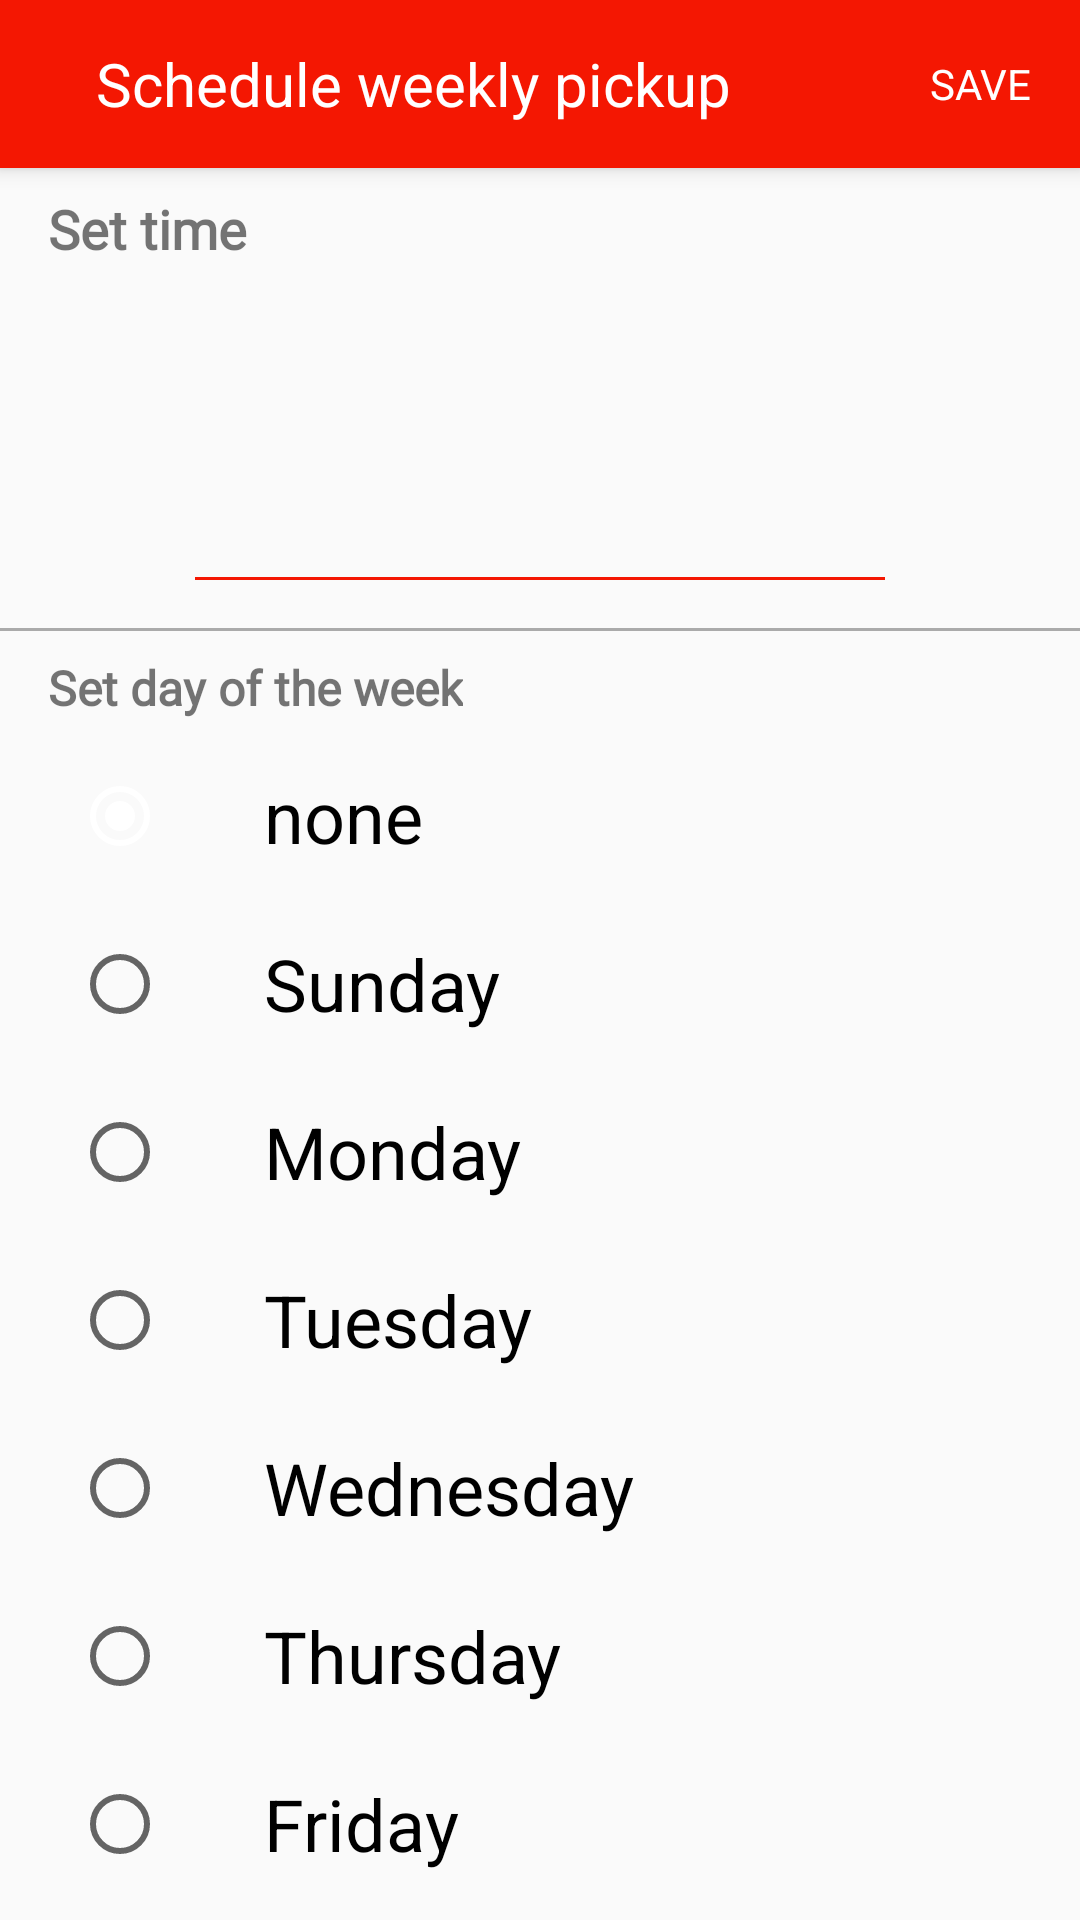

Reconstruct the res/layout file that produces this screen, plus the resources it refers to.
<!-- AndroidManifest.xml: application theme AppTheme -->
<!-- res/layout/weekly_dialog.xml -->
<?xml version="1.0" encoding="utf-8"?>
<LinearLayout xmlns:android="http://schemas.android.com/apk/res/android"
    xmlns:app="http://schemas.android.com/apk/res-auto"
    android:layout_width="match_parent"
    android:layout_height="match_parent"
    android:fadingEdge="horizontal"
    android:gravity="center_horizontal"
    android:orientation="vertical">

    <androidx.cardview.widget.CardView
        android:id="@+id/cardView"
        android:layout_width="match_parent"
        android:layout_height="?attr/actionBarSize"
        app:cardBackgroundColor="@color/colorPrimary"
        app:cardCornerRadius="0dp"
        app:cardElevation="4dp"
        app:layout_constraintEnd_toEndOf="parent"
        app:layout_constraintStart_toStartOf="parent"
        app:layout_constraintTop_toTopOf="parent">

        <RelativeLayout
            android:layout_width="match_parent"
            android:layout_height="match_parent">

            <ImageButton
                android:id="@+id/fullscreen_dialog_close"
                android:layout_width="wrap_content"
                android:layout_height="wrap_content"
                android:layout_centerVertical="true"
                android:layout_marginStart="8dp"
                android:background="?attr/selectableItemBackgroundBorderless"
                android:padding="8dp"
                android:src="@drawable/ic_close_white_24dp" />

            <TextView
                android:layout_width="wrap_content"
                android:layout_height="wrap_content"
                android:layout_centerVertical="true"
                android:layout_marginStart="8dp"
                android:layout_toEndOf="@id/fullscreen_dialog_close"
                android:text="Schedule weekly pickup"
                android:textColor="@android:color/white"
                android:textSize="20sp" />

            <TextView
                android:id="@+id/fullscreen_dialog_action"
                android:layout_width="wrap_content"
                android:layout_height="wrap_content"
                android:layout_alignParentEnd="true"
                android:layout_centerVertical="true"
                android:layout_marginEnd="8dp"
                android:background="?attr/selectableItemBackground"
                android:padding="8dp"
                android:text="SAVE"
                android:textColor="@android:color/white" />

        </RelativeLayout>

    </androidx.cardview.widget.CardView>

    <TextView
        android:id="@+id/orderID"
        android:layout_width="wrap_content"
        android:layout_height="wrap_content"
        android:layout_gravity="start"
        android:layout_marginStart="16dp"
        android:layout_marginTop="8dp"
        android:fontFamily="@font/roboto_thin"
        android:text="Set time"
        android:textSize="18sp"
        android:textStyle="bold"
        app:layout_constraintStart_toStartOf="parent"
        app:layout_constraintTop_toBottomOf="@+id/textView6" />

    <TextView
        android:id="@+id/editText"
        android:layout_width="wrap_content"
        android:layout_height="wrap_content"
        android:layout_marginStart="16dp"
        android:layout_marginTop="24dp"
        android:layout_marginEnd="16dp"
        android:fontFamily="@font/roboto_thin"
        android:gravity="clip_horizontal"
        android:textColor="@color/common_google_signin_btn_text_dark_focused"
        android:textSize="60sp" />

    <View
        android:id="@+id/view"
        android:layout_width="230dp"
        android:layout_height="1dp"
        android:layout_marginBottom="8dp"
        android:background="@color/colorPrimary"
        app:layout_constraintTop_toBottomOf="@+id/orderID" />

    <View
        android:id="@+id/view2"
        android:layout_width="match_parent"
        android:layout_height="1dp"
        android:layout_marginTop="8dp"
        android:background="@android:color/darker_gray"
        app:layout_constraintTop_toBottomOf="@+id/view" />

    <TextView
        android:id="@+id/textView1"
        android:layout_width="wrap_content"
        android:layout_height="wrap_content"
        android:layout_gravity="start"
        android:layout_marginStart="16dp"
        android:layout_marginTop="8dp"
        android:fontFamily="@font/roboto_thin"
        android:text="Set day of the week"
        android:textSize="16sp"
        android:textStyle="bold"
        app:layout_constraintStart_toStartOf="parent"
        app:layout_constraintTop_toBottomOf="@+id/textView6" />

    <androidx.core.widget.NestedScrollView
        android:layout_width="match_parent"
        android:layout_height="wrap_content"
        android:fillViewport="true">


        <RadioGroup
            android:id="@+id/rg"
            android:layout_width="match_parent"
            android:layout_height="wrap_content">

            <RadioButton
                android:id="@+id/noneRB"
                android:layout_width="wrap_content"
                android:layout_height="48dp"
                android:layout_marginStart="24dp"
                android:layout_marginTop="8dp"
                android:layout_weight="1"
                android:checked="true"
                android:minLines="0"
                android:paddingStart="32dp"
                android:text="none"
                android:textColor="@color/common_google_signin_btn_text_light_default"
                android:textSize="24sp" />

            <RadioButton
                android:id="@+id/rb"
                android:layout_width="wrap_content"
                android:layout_height="48dp"
                android:layout_marginStart="24dp"
                android:layout_marginTop="8dp"
                android:layout_weight="1"
                android:checked="false"
                android:minLines="1"
                android:paddingStart="32dp"
                android:text="Sunday"
                android:textSize="24sp" />

            <RadioButton
                android:id="@+id/rb1"
                android:layout_width="wrap_content"
                android:layout_height="48dp"
                android:layout_marginStart="24dp"
                android:layout_marginTop="8dp"
                android:layout_weight="1"
                android:minLines="2"
                android:paddingStart="32dp"
                android:text="Monday"
                android:textSize="24sp" />

            <RadioButton
                android:id="@+id/rb2"
                android:layout_width="wrap_content"
                android:layout_height="48dp"
                android:layout_marginStart="24dp"
                android:layout_marginTop="8dp"
                android:layout_weight="1"
                android:checked="false"
                android:minLines="3"
                android:paddingStart="32dp"
                android:text="Tuesday"
                android:textSize="24sp" />

            <RadioButton
                android:id="@+id/rb3"
                android:layout_width="wrap_content"
                android:layout_height="48dp"
                android:layout_marginStart="24dp"
                android:layout_marginTop="8dp"
                android:layout_weight="1"
                android:checked="false"
                android:minLines="4"
                android:paddingStart="32dp"
                android:text="Wednesday"
                android:textSize="24sp" />

            <RadioButton
                android:id="@+id/rb4"
                android:layout_width="wrap_content"
                android:layout_height="48dp"
                android:layout_marginStart="24dp"
                android:layout_marginTop="8dp"
                android:layout_weight="1"
                android:minLines="5"
                android:paddingStart="32dp"
                android:text="Thursday"
                android:textSize="24sp" />

            <RadioButton
                android:id="@+id/rb5"
                android:layout_width="wrap_content"
                android:layout_height="48dp"
                android:layout_marginStart="24dp"
                android:layout_marginTop="8dp"
                android:layout_weight="1"
                android:minLines="6"
                android:paddingStart="32dp"
                android:text="Friday"
                android:textSize="24sp" />

            <RadioButton
                android:id="@+id/rb6"
                android:layout_width="wrap_content"
                android:layout_height="48dp"
                android:layout_marginStart="24dp"
                android:layout_marginTop="8dp"
                android:layout_weight="1"
                android:minLines="7"
                android:paddingStart="32dp"
                android:text="Saturday"
                android:textSize="24sp" />

        </RadioGroup>
    </androidx.core.widget.NestedScrollView>

</LinearLayout>
<!-- resources referenced by this layout -->
<resources>
  <color name="colorPrimary">#F41702</color>
  <style name="AppTheme" parent="Theme.AppCompat.Light.DarkActionBar">
          
          <item name="colorPrimary">@color/colorPrimary</item>
          <item name="colorPrimaryDark">@color/colorPrimaryDark</item>
          <item name="colorAccent">@color/colorAccent</item>
      </style>
  <color name="colorPrimaryDark">#B01000</color>
  <color name="colorAccent">#FFFFFF</color>
</resources>
